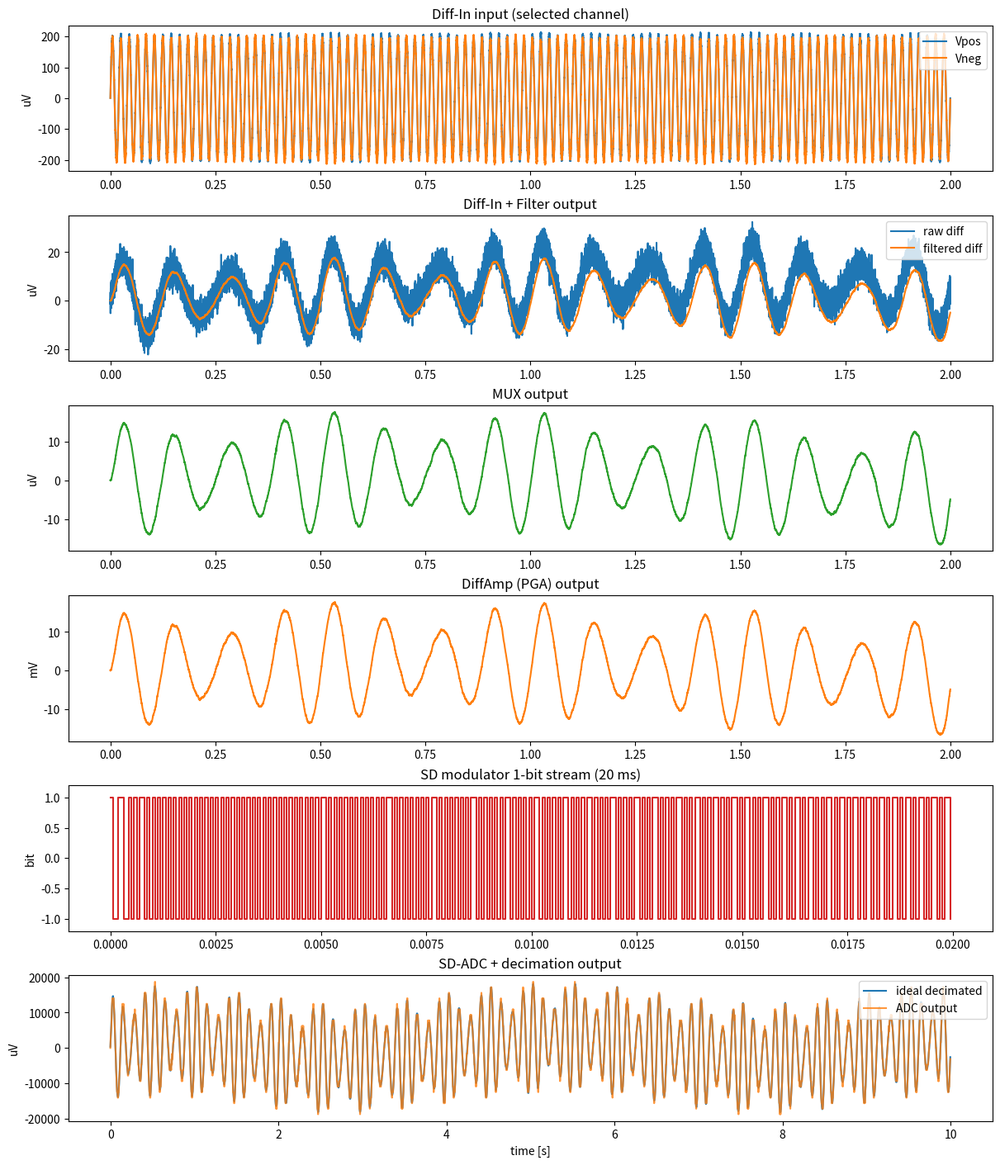

The script that saved this image:
#!/usr/bin/env python3
from __future__ import annotations

import argparse
import csv
import math
from dataclasses import dataclass
from pathlib import Path

import numpy as np


@dataclass
class SimConfig:
    channels: int = 8
    selected_channel: int = 0
    duration_s: float = 10.0
    fs_mod_hz: int = 16000
    osr: int = 64
    hp_fc_hz: float = 0.5
    lp_fc_hz: float = 30.0
    pga_gain: float = 1000.0
    adc_fs_v: float = 0.05  # differential full scale (±50 mV)
    spi_clk_hz: int = 1_000_000
    frame_bits: int = 24  # 16-bit data + channel/status overhead

    @property
    def fs_out_hz(self) -> int:
        return self.fs_mod_hz // self.osr


def one_pole_highpass(x: np.ndarray, fc_hz: float, fs_hz: float) -> np.ndarray:
    dt = 1.0 / fs_hz
    rc = 1.0 / (2.0 * math.pi * fc_hz)
    alpha = rc / (rc + dt)
    y = np.zeros_like(x)
    x_prev = 0.0
    y_prev = 0.0
    for i, xi in enumerate(x):
        yi = alpha * (y_prev + xi - x_prev)
        y[i] = yi
        x_prev = xi
        y_prev = yi
    return y


def one_pole_lowpass(x: np.ndarray, fc_hz: float, fs_hz: float) -> np.ndarray:
    dt = 1.0 / fs_hz
    rc = 1.0 / (2.0 * math.pi * fc_hz)
    beta = dt / (rc + dt)
    y = np.zeros_like(x)
    y_prev = 0.0
    for i, xi in enumerate(x):
        yi = y_prev + beta * (xi - y_prev)
        y[i] = yi
        y_prev = yi
    return y


def bandpass_0p5_30hz(x: np.ndarray, fs_hz: float, hp_fc_hz: float, lp_fc_hz: float) -> np.ndarray:
    return one_pole_lowpass(one_pole_highpass(x, hp_fc_hz, fs_hz), lp_fc_hz, fs_hz)


def sigma_delta_1bit(x_norm: np.ndarray) -> np.ndarray:
    y = np.empty_like(x_norm)
    integ = 0.0
    q_prev = 0.0
    for i, xi in enumerate(x_norm):
        integ += xi - q_prev
        q = 1.0 if integ >= 0.0 else -1.0
        y[i] = q
        q_prev = q
    return y


def block_average_decimate(x: np.ndarray, osr: int) -> np.ndarray:
    n = len(x) // osr
    return x[: n * osr].reshape(n, osr).mean(axis=1)


def rms(x: np.ndarray) -> float:
    return float(np.sqrt(np.mean(np.square(x))))


def dominant_freq_hz(t: np.ndarray, x: np.ndarray) -> float:
    if len(x) < 8:
        return float("nan")
    dt = float(t[1] - t[0])
    y = x - np.mean(x)
    w = np.hanning(len(y))
    spec = np.fft.rfft(y * w)
    freq = np.fft.rfftfreq(len(y), d=dt)
    amp = np.abs(spec)
    if len(amp) > 0:
        amp[0] = 0.0
    idx = int(np.argmax(amp))
    return float(freq[idx])


def signal_stats(t: np.ndarray, x: np.ndarray) -> dict[str, float]:
    return {
        "rms": rms(x),
        "min": float(np.min(x)),
        "max": float(np.max(x)),
        "dom_freq": dominant_freq_hz(t, x),
    }


def save_block_io_csv(cfg: SimConfig, out_path: Path) -> None:
    rows = [
        {
            "block": "Xtal/PLL",
            "input": "crystal resonance / reference oscillator",
            "output": f"mod_clk={cfg.fs_mod_hz} Hz, spi_clk={cfg.spi_clk_hz} Hz",
            "domain": "clock",
            "note": "low-jitter source for converter and serial timing",
        },
        {
            "block": "PrecisionVoltage",
            "input": "analog supply",
            "output": "stable reference/bias rails",
            "domain": "power/reference",
            "note": f"ADC full scale reference = ±{cfg.adc_fs_v*1e3:.1f} mV",
        },
        {
            "block": "Diff-In + Filter",
            "input": "electrode Vpos/Vneg + common-mode/noise",
            "output": "band-limited differential analog",
            "domain": "analog",
            "note": f"bandpass ~{cfg.hp_fc_hz}-{cfg.lp_fc_hz} Hz",
        },
        {
            "block": "MUX",
            "input": f"{cfg.channels} differential channels",
            "output": f"selected differential channel ch{cfg.selected_channel}",
            "domain": "analog",
            "note": "short routing for multi-channel integration",
        },
        {
            "block": "DiffAmp (PGA)",
            "input": "selected differential analog",
            "output": "gain-scaled analog",
            "domain": "analog",
            "note": f"gain={cfg.pga_gain:.1f}x",
        },
        {
            "block": "SD-ADC + Decimation",
            "input": "PGA analog output",
            "output": f"digital samples @{cfg.fs_out_hz} Hz",
            "domain": "mixed-signal",
            "note": f"1-bit modulator @{cfg.fs_mod_hz} Hz, OSR={cfg.osr}",
        },
        {
            "block": "FIFO Unit",
            "input": "ADC sample words",
            "output": "buffered sample frames",
            "domain": "digital",
            "note": "absorbs burst/jitter mismatch between ADC and SPI",
        },
        {
            "block": "SPI",
            "input": "FIFO frames",
            "output": "serial data stream",
            "domain": "digital I/O",
            "note": f"frame_bits={cfg.frame_bits}, required_rate={cfg.fs_out_hz * cfg.frame_bits} bps",
        },
    ]

    with out_path.open("w", newline="", encoding="utf-8") as f:
        writer = csv.DictWriter(f, fieldnames=["block", "input", "output", "domain", "note"])
        writer.writeheader()
        writer.writerows(rows)


def save_block_io_numeric_csv(
    cfg: SimConfig,
    t: np.ndarray,
    t_out: np.ndarray,
    v_pos_sel: np.ndarray,
    v_neg_sel: np.ndarray,
    raw_diff_sel: np.ndarray,
    filt_diff_sel: np.ndarray,
    mux_out: np.ndarray,
    pga_out: np.ndarray,
    bitstream: np.ndarray,
    adc_out: np.ndarray,
    adc_code: np.ndarray,
    out_path: Path,
) -> None:
    vpos_s = signal_stats(t, v_pos_sel * 1e6)
    vneg_s = signal_stats(t, v_neg_sel * 1e6)
    raw_s = signal_stats(t, raw_diff_sel * 1e6)
    filt_s = signal_stats(t, filt_diff_sel * 1e6)
    pga_s = signal_stats(t, pga_out * 1e3)
    adc_s = signal_stats(t_out, adc_out * 1e6)
    bit_pos_ratio = float(np.mean(bitstream > 0))
    req_bps = cfg.fs_out_hz * cfg.frame_bits
    adc_code_rms = rms(adc_code.astype(np.float64))

    rows = [
        {
            "block": "Xtal/PLL",
            "input_signal": "xtal_ref",
            "input_min": "",
            "input_max": "",
            "input_rms": "",
            "input_unit": "",
            "input_dom_freq_hz": "",
            "output_signal": "mod_clk",
            "output_min": f"{cfg.fs_mod_hz}",
            "output_max": f"{cfg.fs_mod_hz}",
            "output_rms": f"{cfg.fs_mod_hz}",
            "output_unit": "Hz",
            "output_dom_freq_hz": "",
            "note": "converter clock",
        },
        {
            "block": "PrecisionVoltage",
            "input_signal": "analog_supply",
            "input_min": "",
            "input_max": "",
            "input_rms": "",
            "input_unit": "",
            "input_dom_freq_hz": "",
            "output_signal": "adc_full_scale_diff",
            "output_min": f"{-cfg.adc_fs_v*1e3:.3f}",
            "output_max": f"{cfg.adc_fs_v*1e3:.3f}",
            "output_rms": "",
            "output_unit": "mV",
            "output_dom_freq_hz": "",
            "note": "reference range",
        },
        {
            "block": "Diff-In",
            "input_signal": "v_pos_sel",
            "input_min": f"{vpos_s['min']:.3f}",
            "input_max": f"{vpos_s['max']:.3f}",
            "input_rms": f"{vpos_s['rms']:.3f}",
            "input_unit": "uV",
            "input_dom_freq_hz": f"{vpos_s['dom_freq']:.3f}",
            "output_signal": "raw_diff_sel=vpos-vneg",
            "output_min": f"{raw_s['min']:.3f}",
            "output_max": f"{raw_s['max']:.3f}",
            "output_rms": f"{raw_s['rms']:.3f}",
            "output_unit": "uV",
            "output_dom_freq_hz": f"{raw_s['dom_freq']:.3f}",
            "note": f"v_neg_rms={vneg_s['rms']:.3f} uV",
        },
        {
            "block": "Filter (0.5-30Hz)",
            "input_signal": "raw_diff_sel",
            "input_min": f"{raw_s['min']:.3f}",
            "input_max": f"{raw_s['max']:.3f}",
            "input_rms": f"{raw_s['rms']:.3f}",
            "input_unit": "uV",
            "input_dom_freq_hz": f"{raw_s['dom_freq']:.3f}",
            "output_signal": "filtered_diff_sel",
            "output_min": f"{filt_s['min']:.3f}",
            "output_max": f"{filt_s['max']:.3f}",
            "output_rms": f"{filt_s['rms']:.3f}",
            "output_unit": "uV",
            "output_dom_freq_hz": f"{filt_s['dom_freq']:.3f}",
            "note": "band-limited EEG",
        },
        {
            "block": "MUX",
            "input_signal": f"filtered_diff_ch[0..{cfg.channels-1}]",
            "input_min": f"{filt_s['min']:.3f}",
            "input_max": f"{filt_s['max']:.3f}",
            "input_rms": f"{filt_s['rms']:.3f}",
            "input_unit": "uV",
            "input_dom_freq_hz": f"{filt_s['dom_freq']:.3f}",
            "output_signal": f"mux_out_ch{cfg.selected_channel}",
            "output_min": f"{filt_s['min']:.3f}",
            "output_max": f"{filt_s['max']:.3f}",
            "output_rms": f"{filt_s['rms']:.3f}",
            "output_unit": "uV",
            "output_dom_freq_hz": f"{filt_s['dom_freq']:.3f}",
            "note": "selected channel only",
        },
        {
            "block": "DiffAmp (PGA)",
            "input_signal": "mux_out",
            "input_min": f"{filt_s['min']:.3f}",
            "input_max": f"{filt_s['max']:.3f}",
            "input_rms": f"{filt_s['rms']:.3f}",
            "input_unit": "uV",
            "input_dom_freq_hz": f"{filt_s['dom_freq']:.3f}",
            "output_signal": "pga_out",
            "output_min": f"{pga_s['min']:.3f}",
            "output_max": f"{pga_s['max']:.3f}",
            "output_rms": f"{pga_s['rms']:.3f}",
            "output_unit": "mV",
            "output_dom_freq_hz": f"{pga_s['dom_freq']:.3f}",
            "note": f"gain={cfg.pga_gain:.1f}x",
        },
        {
            "block": "SD-ADC + Decimation",
            "input_signal": "pga_out",
            "input_min": f"{pga_s['min']:.3f}",
            "input_max": f"{pga_s['max']:.3f}",
            "input_rms": f"{pga_s['rms']:.3f}",
            "input_unit": "mV",
            "input_dom_freq_hz": f"{pga_s['dom_freq']:.3f}",
            "output_signal": "adc_out",
            "output_min": f"{adc_s['min']:.3f}",
            "output_max": f"{adc_s['max']:.3f}",
            "output_rms": f"{adc_s['rms']:.3f}",
            "output_unit": "uV",
            "output_dom_freq_hz": f"{adc_s['dom_freq']:.3f}",
            "note": f"sd_bit_pos_ratio={bit_pos_ratio:.6f}",
        },
        {
            "block": "FIFO Unit",
            "input_signal": "adc_out_code",
            "input_min": f"{int(np.min(adc_code))}",
            "input_max": f"{int(np.max(adc_code))}",
            "input_rms": f"{adc_code_rms:.3f}",
            "input_unit": "LSB(int16)",
            "input_dom_freq_hz": "",
            "output_signal": "fifo_frame_code",
            "output_min": f"{int(np.min(adc_code))}",
            "output_max": f"{int(np.max(adc_code))}",
            "output_rms": f"{adc_code_rms:.3f}",
            "output_unit": "LSB(int16)",
            "output_dom_freq_hz": "",
            "note": "buffered transfer",
        },
        {
            "block": "SPI",
            "input_signal": "fifo_frame_code",
            "input_min": f"{int(np.min(adc_code))}",
            "input_max": f"{int(np.max(adc_code))}",
            "input_rms": f"{adc_code_rms:.3f}",
            "input_unit": "LSB(int16)",
            "input_dom_freq_hz": "",
            "output_signal": "serial_rate",
            "output_min": f"{req_bps}",
            "output_max": f"{req_bps}",
            "output_rms": f"{req_bps}",
            "output_unit": "bps",
            "output_dom_freq_hz": "",
            "note": f"spi_clk={cfg.spi_clk_hz} Hz",
        },
    ]

    with out_path.open("w", newline="", encoding="utf-8") as f:
        writer = csv.DictWriter(
            f,
            fieldnames=[
                "block",
                "input_signal",
                "input_min",
                "input_max",
                "input_rms",
                "input_unit",
                "input_dom_freq_hz",
                "output_signal",
                "output_min",
                "output_max",
                "output_rms",
                "output_unit",
                "output_dom_freq_hz",
                "note",
            ],
        )
        writer.writeheader()
        writer.writerows(rows)


def save_block_plot_png(
    t: np.ndarray,
    t_out: np.ndarray,
    v_pos_sel: np.ndarray,
    v_neg_sel: np.ndarray,
    raw_diff: np.ndarray,
    mux_out: np.ndarray,
    pga_out: np.ndarray,
    bitstream: np.ndarray,
    ref_dec: np.ndarray,
    adc_out: np.ndarray,
    out_path: Path,
) -> None:
    try:
        import matplotlib

        matplotlib.use("Agg")
        import matplotlib.pyplot as plt
    except ImportError as e:
        raise ImportError("matplotlib is required to save PNG. Install it in your Python environment.") from e

    sec_main = 2.0
    n_main = min(len(t), int(sec_main * (len(t) / t[-1])))
    sec_bit = 0.02
    n_bit = min(len(t), int(sec_bit * (len(t) / t[-1])))

    fig, axes = plt.subplots(6, 1, figsize=(12, 14), constrained_layout=True)

    axes[0].plot(t[:n_main], v_pos_sel[:n_main] * 1e6, label="Vpos")
    axes[0].plot(t[:n_main], v_neg_sel[:n_main] * 1e6, label="Vneg")
    axes[0].set_title("Diff-In input (selected channel)")
    axes[0].set_ylabel("uV")
    axes[0].legend(loc="upper right")

    axes[1].plot(t[:n_main], raw_diff[:n_main] * 1e6, label="raw diff")
    axes[1].plot(t[:n_main], mux_out[:n_main] * 1e6, label="filtered diff")
    axes[1].set_title("Diff-In + Filter output")
    axes[1].set_ylabel("uV")
    axes[1].legend(loc="upper right")

    axes[2].plot(t[:n_main], mux_out[:n_main] * 1e6, color="tab:green")
    axes[2].set_title("MUX output")
    axes[2].set_ylabel("uV")

    axes[3].plot(t[:n_main], pga_out[:n_main] * 1e3, color="tab:orange")
    axes[3].set_title("DiffAmp (PGA) output")
    axes[3].set_ylabel("mV")

    axes[4].step(t[:n_bit], bitstream[:n_bit], where="post", color="tab:red")
    axes[4].set_title("SD modulator 1-bit stream (20 ms)")
    axes[4].set_ylabel("bit")
    axes[4].set_ylim(-1.2, 1.2)

    axes[5].plot(t_out, ref_dec * 1e6, label="ideal decimated")
    axes[5].plot(t_out, adc_out * 1e6, label="ADC output", alpha=0.8)
    axes[5].set_title("SD-ADC + decimation output")
    axes[5].set_ylabel("uV")
    axes[5].set_xlabel("time [s]")
    axes[5].legend(loc="upper right")

    fig.savefig(out_path, dpi=160)
    plt.close(fig)


def simulate(cfg: SimConfig) -> None:
    if cfg.fs_mod_hz % cfg.osr != 0:
        raise ValueError("fs_mod_hz must be divisible by osr")
    if not (0 <= cfg.selected_channel < cfg.channels):
        raise ValueError("selected_channel is out of range")

    n = int(cfg.duration_s * cfg.fs_mod_hz)
    t = np.arange(n) / cfg.fs_mod_hz
    rng = np.random.default_rng(42)

    eeg_diff = np.zeros((cfg.channels, n))
    for ch in range(cfg.channels):
        a_uv = 12.0 + 4.0 * ch
        f_hz = 8.0 + 0.7 * ch
        eeg_diff[ch] = (
            a_uv * 1e-6 * np.sin(2.0 * math.pi * f_hz * t)
            + 0.35 * a_uv * 1e-6 * np.sin(2.0 * math.pi * (f_hz + 2.0) * t)
            + 8e-6 * np.sin(2.0 * math.pi * 0.2 * t)
        )

    common_mode = 200e-6 * np.sin(2.0 * math.pi * 50.0 * t)
    electrode_noise_sigma = 2e-6
    ep = rng.normal(0.0, electrode_noise_sigma, size=(cfg.channels, n))
    en = rng.normal(0.0, electrode_noise_sigma, size=(cfg.channels, n))
    v_pos = common_mode + eeg_diff / 2.0 + ep
    v_neg = common_mode - eeg_diff / 2.0 + en
    raw_diff = v_pos - v_neg

    diff_filtered = np.zeros_like(eeg_diff)
    for ch in range(cfg.channels):
        vp_f = bandpass_0p5_30hz(v_pos[ch], cfg.fs_mod_hz, cfg.hp_fc_hz, cfg.lp_fc_hz)
        vn_f = bandpass_0p5_30hz(v_neg[ch], cfg.fs_mod_hz, cfg.hp_fc_hz, cfg.lp_fc_hz)
        diff_filtered[ch] = vp_f - vn_f

    mux_out = diff_filtered[cfg.selected_channel]
    pga_out = cfg.pga_gain * mux_out

    x_norm = np.clip(pga_out / cfg.adc_fs_v, -0.999, 0.999)
    bitstream = sigma_delta_1bit(x_norm)
    dec_norm = block_average_decimate(bitstream, cfg.osr)
    adc_out = dec_norm * cfg.adc_fs_v

    ref_dec = block_average_decimate(x_norm, cfg.osr) * cfg.adc_fs_v
    err = adc_out - ref_dec
    snr_db = 20.0 * np.log10(rms(ref_dec) / max(rms(err), 1e-15))

    out_n = len(adc_out)
    t_out = np.arange(out_n) / cfg.fs_out_hz
    clean_out = block_average_decimate(
        cfg.pga_gain * eeg_diff[cfg.selected_channel], cfg.osr
    )

    req_bps = cfg.fs_out_hz * cfg.frame_bits
    spi_margin = cfg.spi_clk_hz / max(req_bps, 1)
    adc_code = np.clip(np.round((adc_out / cfg.adc_fs_v) * 32767.0), -32768, 32767).astype(np.int16)

    print("=== Module I/O assumptions ===")
    print("Diff-In+Filter: (Vpos, Vneg) -> band-limited differential analog (0.5-30 Hz)")
    print("MUX: [ch0..chN-1] differential analog -> selected channel differential analog")
    print("DiffAmp(PGA): selected differential analog -> gain-scaled analog")
    print("SD-ADC(+decimation): analog -> digital samples @ fs_out")
    print("FIFO Unit: digital samples -> burst-tolerant buffered frames")
    print("SPI: buffered frames -> serialized digital stream")
    print("Xtal/PLL: reference clock -> modulator/spi clocks")
    print("PrecisionVoltage: supply/reference -> stable bias/ref rails")

    print("\n=== Key simulation results ===")
    print(f"channels={cfg.channels}, selected_channel={cfg.selected_channel}")
    print(f"fs_mod={cfg.fs_mod_hz} Hz, OSR={cfg.osr}, fs_out={cfg.fs_out_hz} Hz")
    print(f"PGA gain={cfg.pga_gain:.1f}x, ADC full-scale=±{cfg.adc_fs_v*1e3:.1f} mV")
    print(f"SNR (ref vs ADC output) = {snr_db:.2f} dB")
    print(f"SPI required data rate = {req_bps} bps")
    print(f"SPI margin (clk/required) = {spi_margin:.1f}x")
    base = Path(".")
    block_io_path = base / "block_io_spec.csv"
    block_io_numeric_path = base / "block_io_numeric_spec.csv"
    mod_csv_path = base / "block_waveforms_mod.csv"
    out_csv_path = base / "block_waveforms_out.csv"
    png_path = base / "block_waveforms.png"

    save_block_io_csv(cfg, block_io_path)

    np.savetxt(
        mod_csv_path,
        np.column_stack(
            [
                t,
                v_pos[cfg.selected_channel] * 1e6,
                v_neg[cfg.selected_channel] * 1e6,
                raw_diff[cfg.selected_channel] * 1e6,
                mux_out * 1e6,
                pga_out * 1e3,
                bitstream,
            ]
        ),
        delimiter=",",
        header="time_s,v_pos_uV,v_neg_uV,raw_diff_uV,filtered_mux_out_uV,pga_out_mV,sd_bit",
        comments="",
    )

    np.savetxt(
        out_csv_path,
        np.column_stack([t_out, clean_out * 1e6, ref_dec * 1e6, adc_out * 1e6, err * 1e6, adc_code]),
        delimiter=",",
        header="time_s,clean_after_pga_uV,ideal_decimated_uV,adc_out_uV,error_uV,fifo_spi_code_int16",
        comments="",
    )

    save_block_io_numeric_csv(
        cfg=cfg,
        t=t,
        t_out=t_out,
        v_pos_sel=v_pos[cfg.selected_channel],
        v_neg_sel=v_neg[cfg.selected_channel],
        raw_diff_sel=raw_diff[cfg.selected_channel],
        filt_diff_sel=diff_filtered[cfg.selected_channel],
        mux_out=mux_out,
        pga_out=pga_out,
        bitstream=bitstream,
        adc_out=adc_out,
        adc_code=adc_code,
        out_path=block_io_numeric_path,
    )

    save_block_plot_png(
        t=t,
        t_out=t_out,
        v_pos_sel=v_pos[cfg.selected_channel],
        v_neg_sel=v_neg[cfg.selected_channel],
        raw_diff=raw_diff[cfg.selected_channel],
        mux_out=mux_out,
        pga_out=pga_out,
        bitstream=bitstream,
        ref_dec=ref_dec,
        adc_out=adc_out,
        out_path=png_path,
    )
    print(f"saved: {block_io_path}")
    print(f"saved: {block_io_numeric_path}")
    print(f"saved: {mod_csv_path}")
    print(f"saved: {out_csv_path}")
    print(f"saved: {png_path}")


if __name__ == "__main__":
    parser = argparse.ArgumentParser(description="Behavioral simulation for EEG-focused SoC block chain")
    parser.add_argument("--channels", type=int, default=8)
    parser.add_argument("--selected-channel", type=int, default=0)
    parser.add_argument("--duration", type=float, default=10.0, help="seconds")
    parser.add_argument("--fs-mod", type=int, default=16000, help="modulator sampling rate [Hz]")
    parser.add_argument("--osr", type=int, default=64, help="oversampling ratio")
    parser.add_argument("--pga-gain", type=float, default=1000.0, help="PGA gain")
    parser.add_argument("--adc-fs-mv", type=float, default=50.0, help="ADC full-scale [mV] (differential)")
    args = parser.parse_args()

    simulate(
        SimConfig(
            channels=args.channels,
            selected_channel=args.selected_channel,
            duration_s=args.duration,
            fs_mod_hz=args.fs_mod,
            osr=args.osr,
            pga_gain=args.pga_gain,
            adc_fs_v=args.adc_fs_mv * 1e-3,
        )
    )
